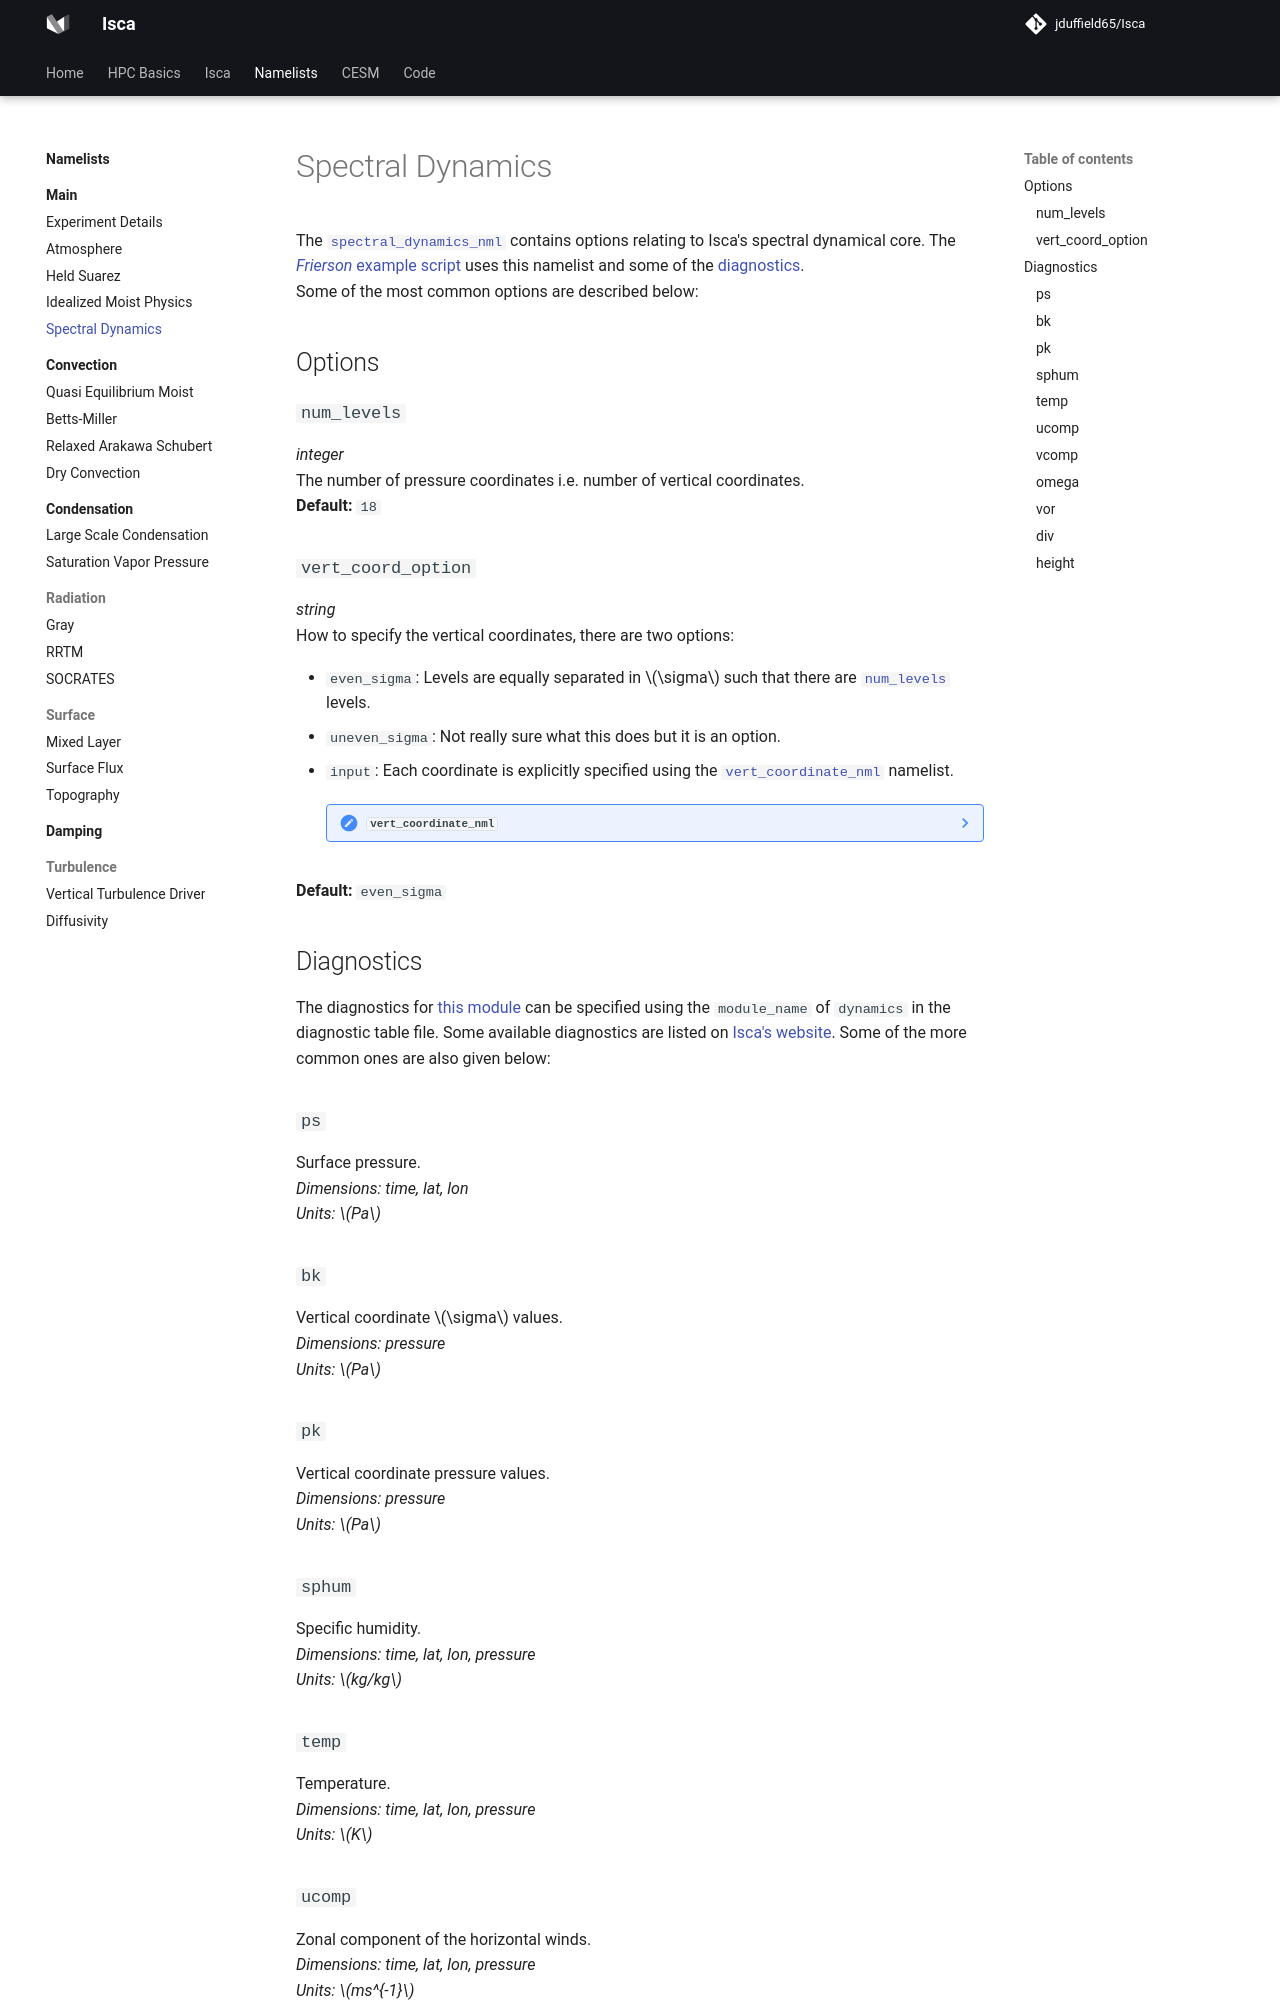

repository: jduffield65/Isca · page: namelists/main/spectral_dynamics/index.html · generator: mkdocs

# Spectral Dynamics
The [`spectral_dynamics_nml`](https://github.com/ExeClim/Isca/blob/master/src/atmos_spectral/model/spectral_dynamics.F90) 
contains options relating to Isca's spectral dynamical core. 
The [*Frierson* example script](https://github.com/ExeClim/Isca/blob/master/exp/test_cases/frierson/frierson_test_case.py)
uses this namelist and some of the [diagnostics](#diagnostics).</br>
Some of the most common options are described below:

## Options
### `num_levels`
*integer*</br>
The number of pressure coordinates i.e. number of vertical coordinates. </br>
**Default:** `18`

### `vert_coord_option`
*string*</br>
How to specify the vertical coordinates, there are two options: </br>

* `even_sigma`: Levels are equally separated in $\sigma$ such that there are [`num_levels`](#num_levels) levels. </br>
* `uneven_sigma`: Not really sure what this does but it is an option.
* `input`: Each coordinate is explicitly specified using the 
[`vert_coordinate_nml`](https://github.com/ExeClim/Isca/blob/master/src/atmos_spectral/init/vert_coordinate.F90) 
namelist. </br>

    ??? note "`vert_coordinate_nml`"
         In this case, the namelist 
         [`vert_coordinate_nml`](https://github.com/ExeClim/Isca/blob/master/src/atmos_spectral/init/vert_coordinate.F90)
         needs to be specified through two options:

         * `bk` - The $\sigma$ coordinates. There should be [`num_levels+1`](#num_levels) of these including $0$ and $1$.
         * `pk` - The corresponding pressure coordinates. Again, there should be [`num_levels+1`](#num_levels) of these.
         If they are all set to $0$, they will be computed automatically.
        
         For an example using this , see the the 
         [`frierson_test_case`](https://github.com/ExeClim/Isca/blob/master/exp/test_cases/frierson/frierson_test_case.py).


**Default:** `even_sigma`

## Diagnostics
The diagnostics for 
[this module](https://github.com/ExeClim/Isca/blob/master/src/atmos_spectral/model/spectral_dynamics.F90) 
can be specified using the `module_name` of `dynamics` in the 
diagnostic table file. Some available diagnostics are listed  on 
[Isca's website](https://execlim.github.io/Isca/modules/diag_manager_mod.html#output-fields). Some 
of the more common ones are also given below:
